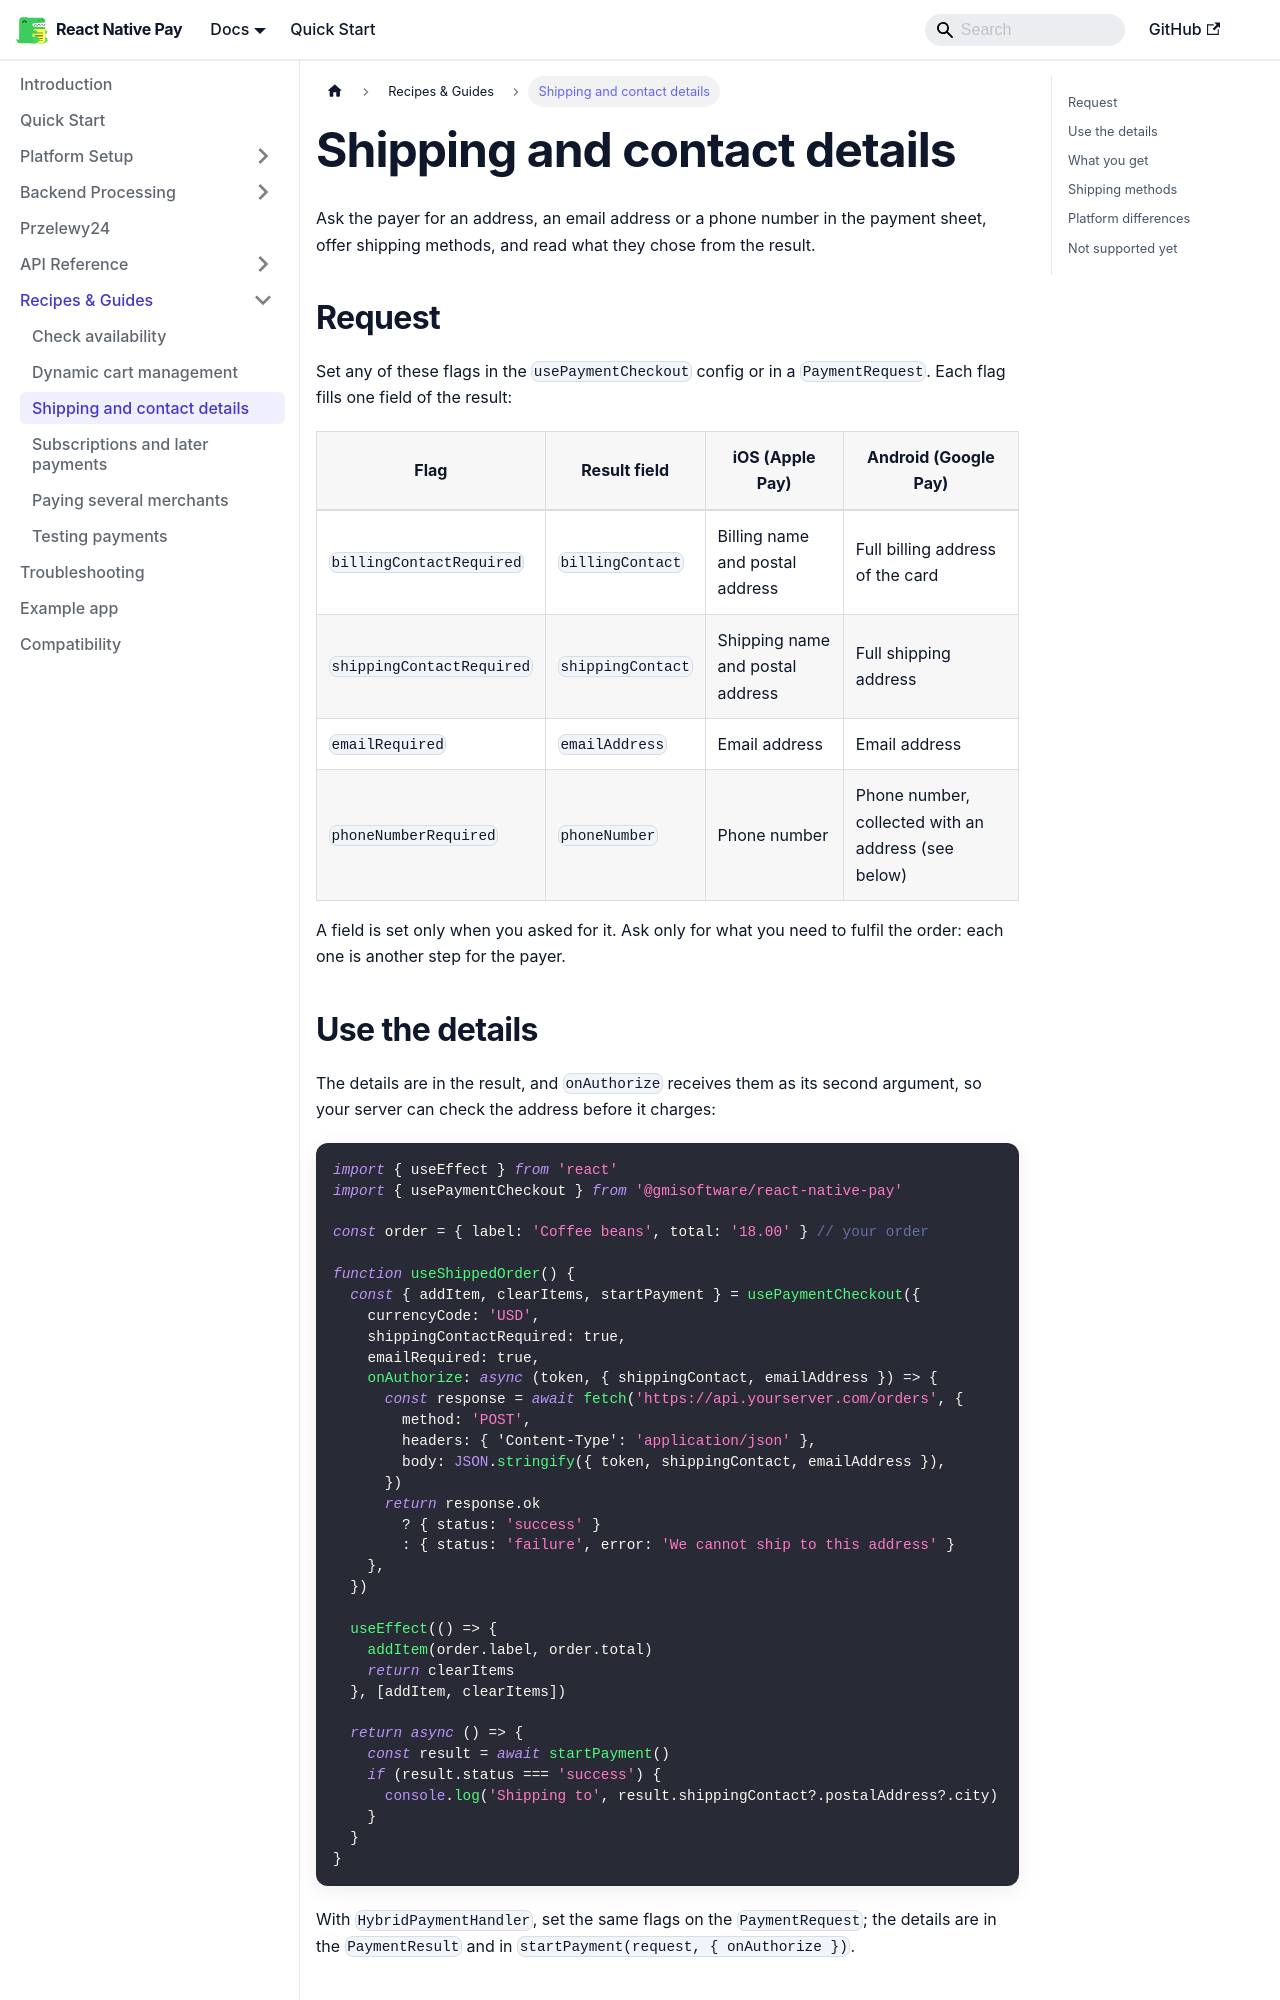

repository: gmi-software/react-native-pay · page: docs/guides/contact-details/index.html · generator: docusaurus

# Shipping and contact details

Ask the payer for an address, an email address or a phone number in the payment sheet, offer shipping methods, and read what they chose from the result.

## Request

Set any of these flags in the `usePaymentCheckout` config or in a `PaymentRequest`. Each flag fills one field of the result:

| Flag | Result field | iOS (Apple Pay) | Android (Google Pay) |
| --- | --- | --- | --- |
| `billingContactRequired` | `billingContact` | Billing name and postal address | Full billing address of the card |
| `shippingContactRequired` | `shippingContact` | Shipping name and postal address | Full shipping address |
| `emailRequired` | `emailAddress` | Email address | Email address |
| `phoneNumberRequired` | `phoneNumber` | Phone number | Phone number, collected with an address (see below) |

A field is set only when you asked for it. Ask only for what you need to fulfil the order: each one is another step for the payer.

## Use the details

The details are in the result, and `onAuthorize` receives them as its second argument, so your server can check the address before it charges:

```ts
import { useEffect } from 'react'
import { usePaymentCheckout } from '@gmisoftware/react-native-pay'

const order = { label: 'Coffee beans', total: '18.00' } // your order

function useShippedOrder() {
  const { addItem, clearItems, startPayment } = usePaymentCheckout({
    currencyCode: 'USD',
    shippingContactRequired: true,
    emailRequired: true,
    onAuthorize: async (token, { shippingContact, emailAddress }) => {
      const response = await fetch('https://api.yourserver.com/orders', {
        method: 'POST',
        headers: { 'Content-Type': 'application/json' },
        body: JSON.stringify({ token, shippingContact, emailAddress }),
      })
      return response.ok
        ? { status: 'success' }
        : { status: 'failure', error: 'We cannot ship to this address' }
    },
  })

  useEffect(() => {
    addItem(order.label, order.total)
    return clearItems
  }, [addItem, clearItems])

  return async () => {
    const result = await startPayment()
    if (result.status === 'success') {
      console.log('Shipping to', result.shippingContact?.postalAddress?.city)
    }
  }
}
```

With `HybridPaymentHandler`, set the same flags on the `PaymentRequest`; the details are in the `PaymentResult` and in `startPayment(request, { onAuthorize })`.
